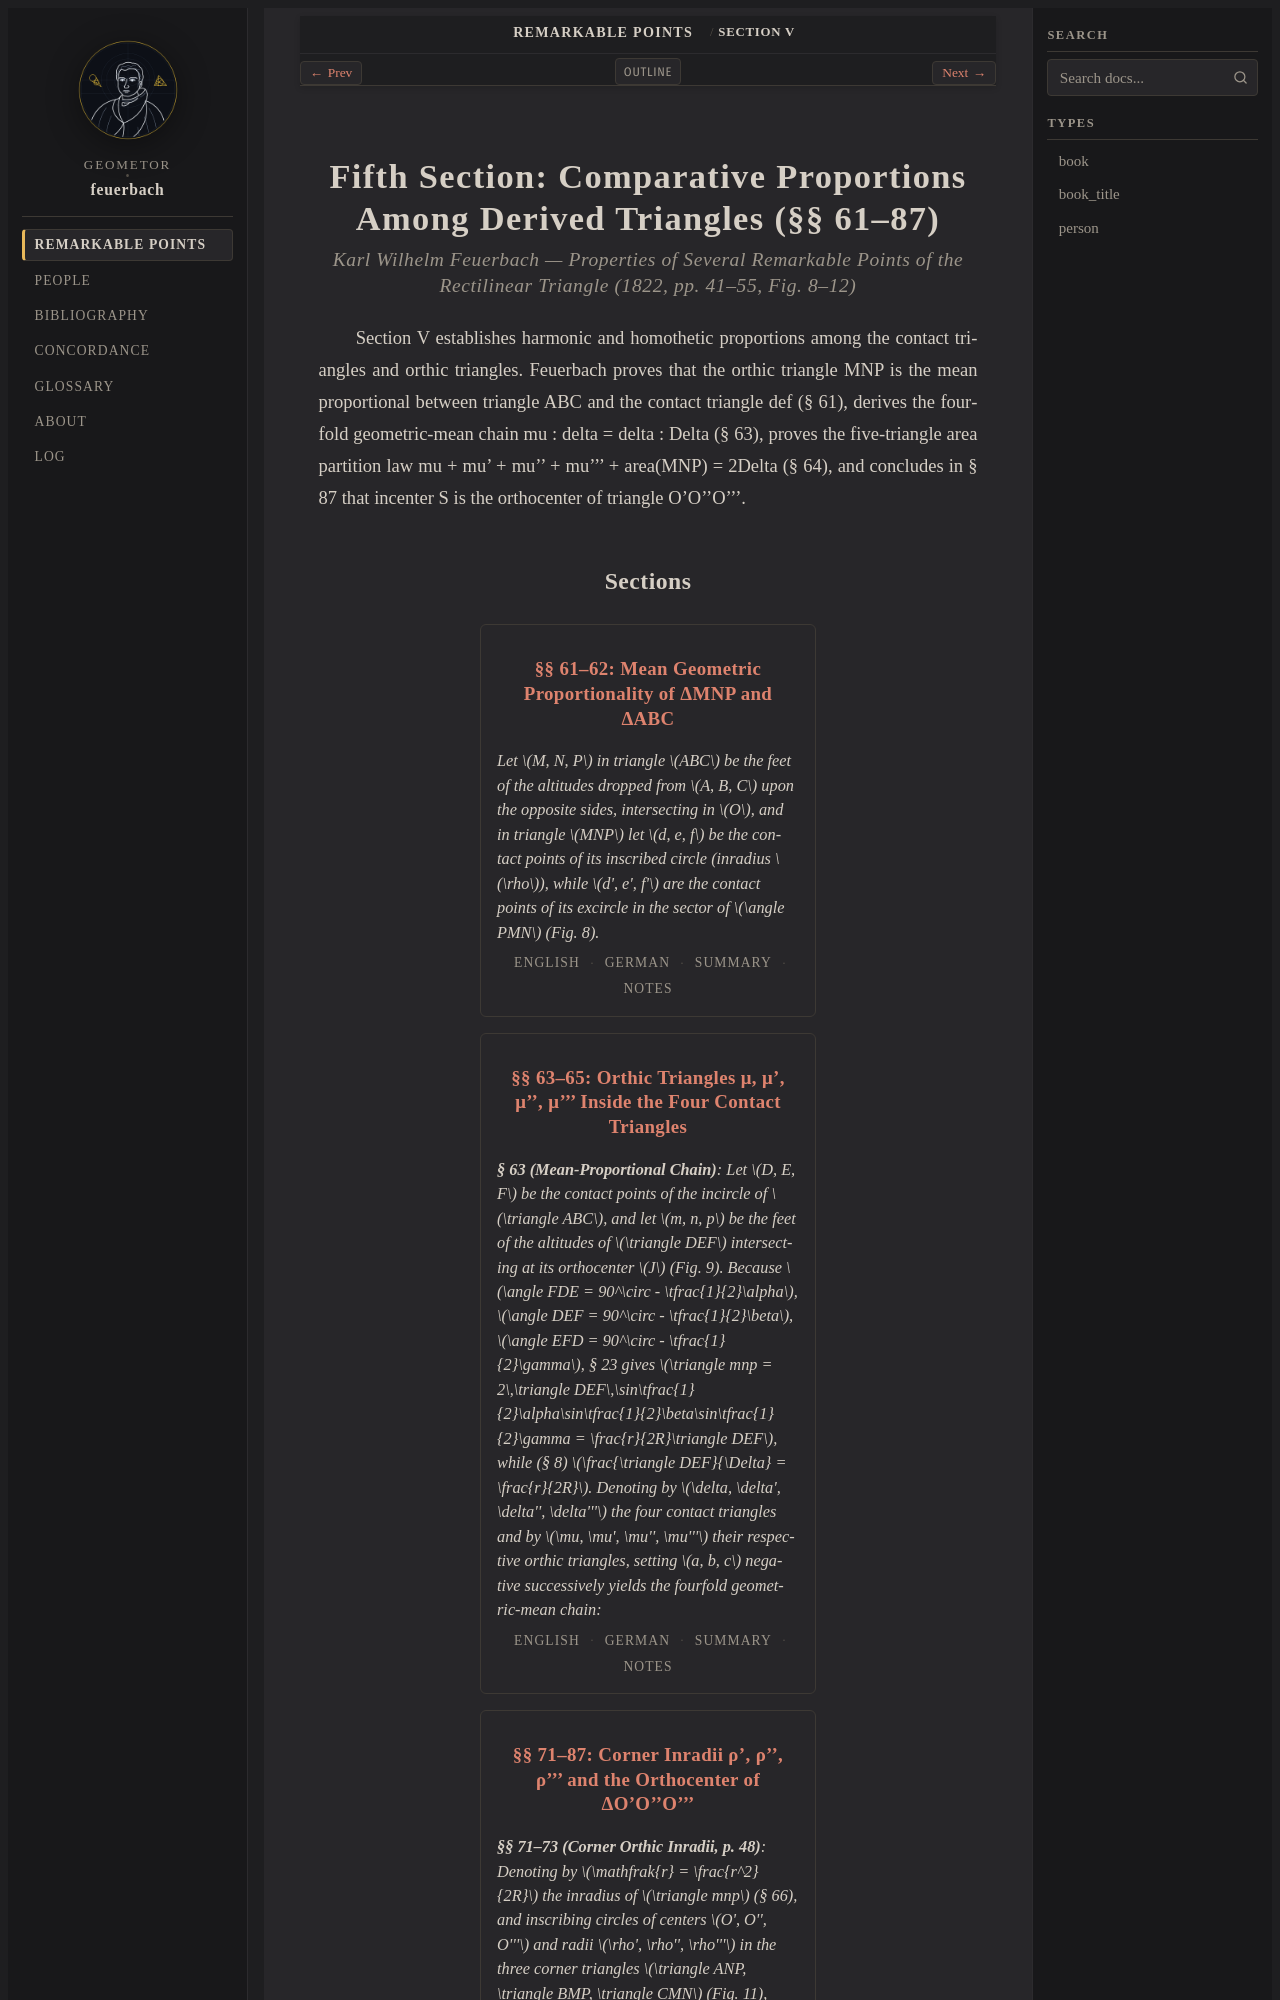

repository: geometor/feuerbach · page: feuerbach_1822/abschnitt_5/index.html · generator: sphinx

:layout: book
:canonical_id: Section V
:breadcrumb_title: Section V
:order: 6
:title: Fifth Section: Comparative Proportions Among Derived Triangles (§§ 61–87)

.. _fb-05-container:
.. _fb-abschnitt-5:
